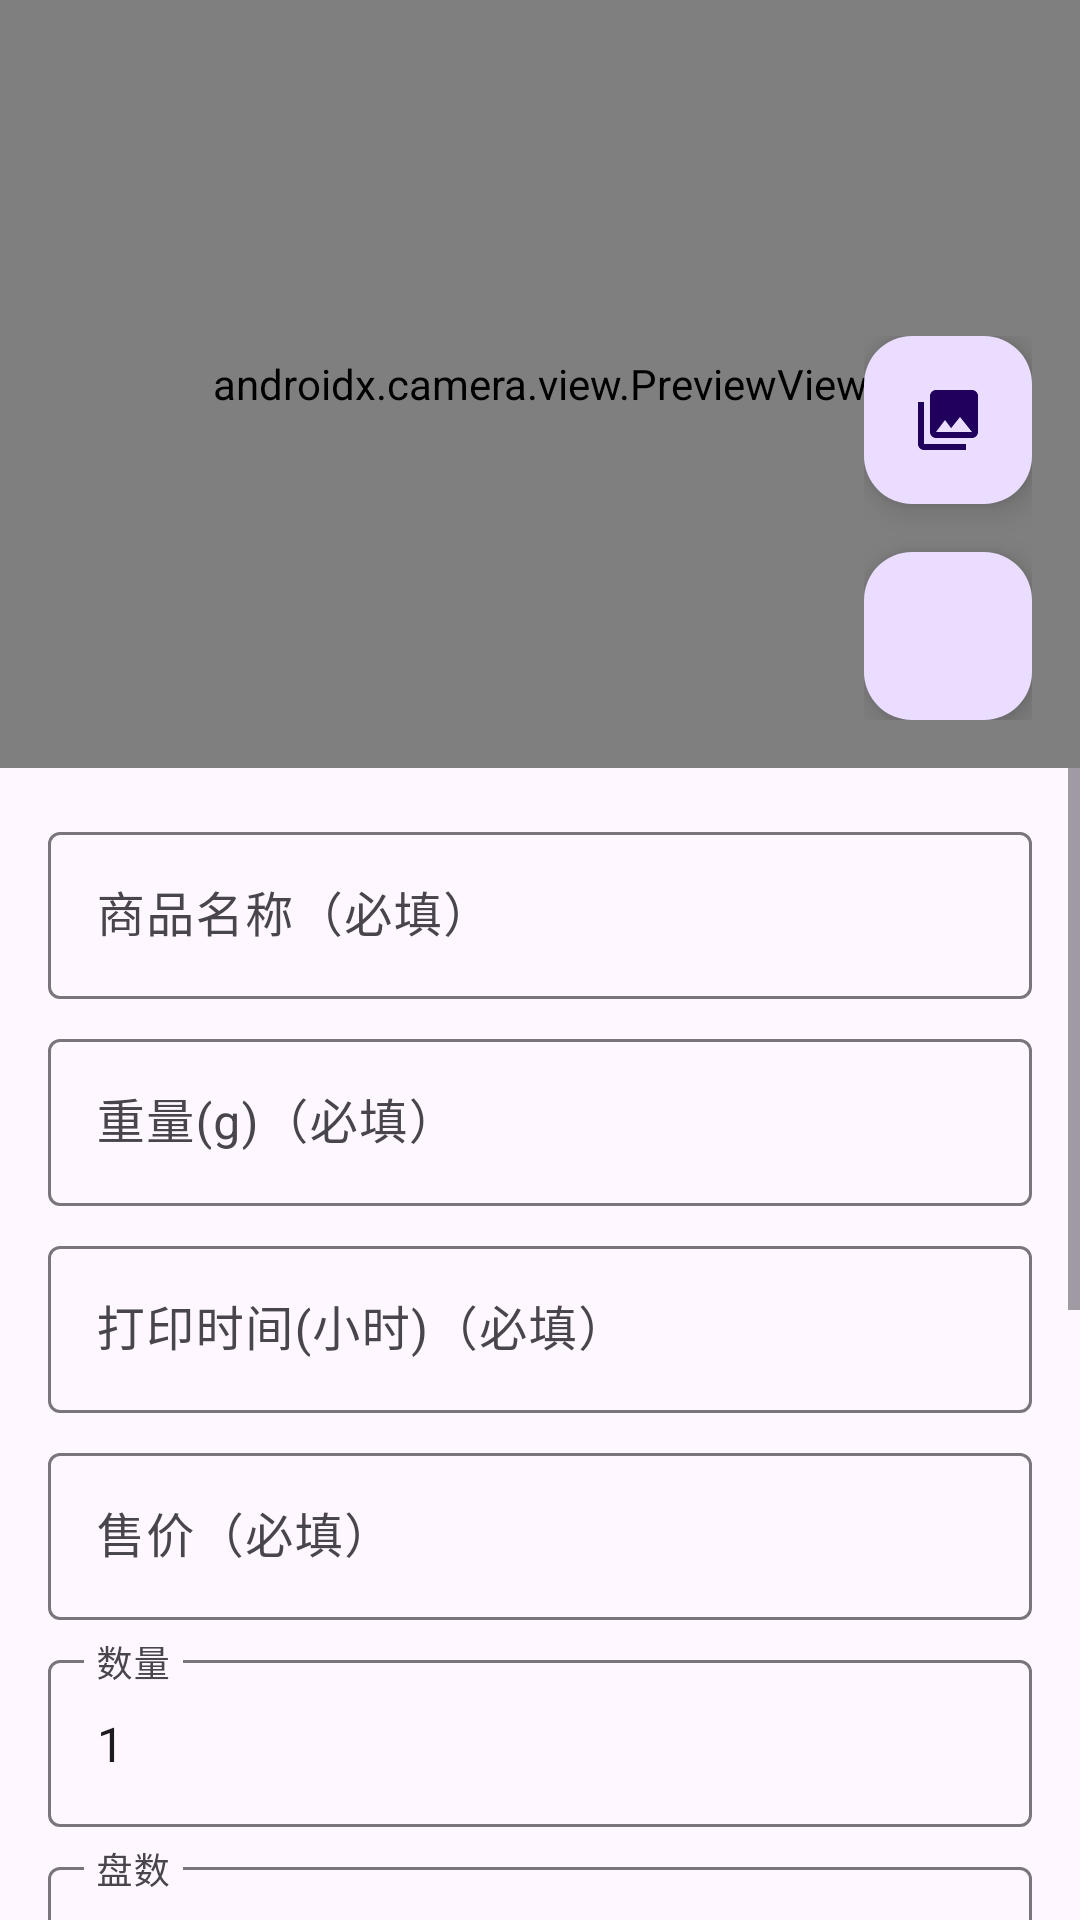

The Android layout XML behind this screen, and the referenced resources:
<!-- AndroidManifest.xml: application theme Theme.3dshop -->
<!-- res/layout/fragment_product_camera.xml -->
<?xml version="1.0" encoding="utf-8"?>
<androidx.constraintlayout.widget.ConstraintLayout xmlns:android="http://schemas.android.com/apk/res/android"
    xmlns:app="http://schemas.android.com/apk/res-auto"
    android:layout_width="match_parent"
    android:layout_height="match_parent">

    <FrameLayout
        android:id="@+id/camera_container"
        android:layout_width="match_parent"
        android:layout_height="0dp"
        app:layout_constraintHeight_percent="0.4"
        app:layout_constraintTop_toTopOf="parent">

        <androidx.camera.view.PreviewView
            android:id="@+id/viewFinder"
            android:layout_width="match_parent"
            android:layout_height="match_parent" />

        <ImageView
            android:id="@+id/ivPhoto"
            android:layout_width="match_parent"
            android:layout_height="match_parent"
            android:scaleType="centerCrop"
            android:visibility="gone" />

        <LinearLayout
            android:layout_width="wrap_content"
            android:layout_height="wrap_content"
            android:layout_gravity="bottom|end"
            android:layout_margin="16dp"
            android:orientation="vertical">

            <com.google.android.material.floatingactionbutton.FloatingActionButton
                android:id="@+id/fabGallery"
                android:layout_width="wrap_content"
                android:layout_height="wrap_content"
                android:layout_marginBottom="16dp"
                android:src="@drawable/ic_gallery" />

            <com.google.android.material.floatingactionbutton.FloatingActionButton
                android:id="@+id/fabCamera"
                android:layout_width="wrap_content"
                android:layout_height="wrap_content"
                android:src="@drawable/ic_camera" />

        </LinearLayout>

    </FrameLayout>

    <ScrollView
        android:id="@+id/formContainer"
        android:layout_width="match_parent"
        android:layout_height="0dp"
        android:fillViewport="true"
        app:layout_constraintBottom_toBottomOf="parent"
        app:layout_constraintTop_toBottomOf="@id/camera_container">

        <LinearLayout
            android:layout_width="match_parent"
            android:layout_height="wrap_content"
            android:orientation="vertical"
            android:padding="16dp">

            <com.google.android.material.textfield.TextInputLayout
                android:id="@+id/tilName"
                android:layout_width="match_parent"
                android:layout_height="wrap_content"
                android:hint="商品名称（必填）">

                <com.google.android.material.textfield.TextInputEditText
                    android:id="@+id/etName"
                    android:layout_width="match_parent"
                    android:layout_height="wrap_content"
                    android:inputType="text" />
            </com.google.android.material.textfield.TextInputLayout>

            <com.google.android.material.textfield.TextInputLayout
                android:id="@+id/tilWeight"
                android:layout_width="match_parent"
                android:layout_height="wrap_content"
                android:layout_marginTop="8dp"
                android:hint="重量(g)（必填）">

                <com.google.android.material.textfield.TextInputEditText
                    android:id="@+id/etWeight"
                    android:layout_width="match_parent"
                    android:layout_height="wrap_content"
                    android:inputType="numberDecimal" />
            </com.google.android.material.textfield.TextInputLayout>

            <com.google.android.material.textfield.TextInputLayout
                android:id="@+id/tilPrintTime"
                android:layout_width="match_parent"
                android:layout_height="wrap_content"
                android:layout_marginTop="8dp"
                android:hint="打印时间(小时)（必填）">

                <com.google.android.material.textfield.TextInputEditText
                    android:id="@+id/etPrintTime"
                    android:layout_width="match_parent"
                    android:layout_height="wrap_content"
                    android:inputType="numberDecimal" />
            </com.google.android.material.textfield.TextInputLayout>

            <com.google.android.material.textfield.TextInputLayout
                android:id="@+id/tilPrice"
                android:layout_width="match_parent"
                android:layout_height="wrap_content"
                android:layout_marginTop="8dp"
                android:hint="售价（必填）">

                <com.google.android.material.textfield.TextInputEditText
                    android:id="@+id/etPrice"
                    android:layout_width="match_parent"
                    android:layout_height="wrap_content"
                    android:inputType="numberDecimal" />
            </com.google.android.material.textfield.TextInputLayout>

            <com.google.android.material.textfield.TextInputLayout
                android:id="@+id/tilQuantity"
                android:layout_width="match_parent"
                android:layout_height="wrap_content"
                android:layout_marginTop="8dp"
                android:hint="数量">

                <com.google.android.material.textfield.TextInputEditText
                    android:id="@+id/etQuantity"
                    android:layout_width="match_parent"
                    android:layout_height="wrap_content"
                    android:inputType="number"
                    android:text="1" />
            </com.google.android.material.textfield.TextInputLayout>

            <com.google.android.material.textfield.TextInputLayout
                android:id="@+id/tilPlateCount"
                android:layout_width="match_parent"
                android:layout_height="wrap_content"
                android:layout_marginTop="8dp"
                android:hint="盘数">

                <com.google.android.material.textfield.TextInputEditText
                    android:id="@+id/etPlateCount"
                    android:layout_width="match_parent"
                    android:layout_height="wrap_content"
                    android:inputType="number"
                    android:text="1" />
            </com.google.android.material.textfield.TextInputLayout>

            <com.google.android.material.textfield.TextInputLayout
                android:id="@+id/tilMaterialUnitPrice"
                android:layout_width="match_parent"
                android:layout_height="wrap_content"
                android:layout_marginTop="8dp"
                android:hint="耗材单价(元/kg)">

                <com.google.android.material.textfield.TextInputEditText
                    android:id="@+id/etMaterialUnitPrice"
                    android:layout_width="match_parent"
                    android:layout_height="wrap_content"
                    android:inputType="numberDecimal"
                    android:text="39" />
            </com.google.android.material.textfield.TextInputLayout>

            <com.google.android.material.textfield.TextInputLayout
                android:id="@+id/tilPostProcessingCost"
                android:layout_width="match_parent"
                android:layout_height="wrap_content"
                android:layout_marginTop="8dp"
                android:hint="后处理物料费">

                <com.google.android.material.textfield.TextInputEditText
                    android:id="@+id/etPostProcessingCost"
                    android:layout_width="match_parent"
                    android:layout_height="wrap_content"
                    android:inputType="numberDecimal"
                    android:text="0" />
            </com.google.android.material.textfield.TextInputLayout>

            <com.google.android.material.textfield.TextInputLayout
                android:id="@+id/tilLaborCost"
                android:layout_width="match_parent"
                android:layout_height="wrap_content"
                android:layout_marginTop="8dp"
                android:hint="人工费">

                <com.google.android.material.textfield.TextInputEditText
                    android:id="@+id/etLaborCost"
                    android:layout_width="match_parent"
                    android:layout_height="wrap_content"
                    android:inputType="numberDecimal"
                    android:text="0" />
            </com.google.android.material.textfield.TextInputLayout>

            <com.google.android.material.textfield.TextInputLayout
                android:id="@+id/tilNote"
                android:layout_width="match_parent"
                android:layout_height="wrap_content"
                android:layout_marginTop="8dp"
                android:hint="备注">

                <com.google.android.material.textfield.TextInputEditText
                    android:id="@+id/etNote"
                    android:layout_width="match_parent"
                    android:layout_height="wrap_content"
                    android:inputType="textMultiLine"
                    android:minLines="3" />
            </com.google.android.material.textfield.TextInputLayout>

            <Button
                android:id="@+id/btnSave"
                android:layout_width="match_parent"
                android:layout_height="wrap_content"
                android:layout_marginTop="16dp"
                android:text="保存" />

        </LinearLayout>
    </ScrollView>

</androidx.constraintlayout.widget.ConstraintLayout>
<!-- resources referenced by this layout -->
<resources>
  <!-- drawable ic_gallery (drawable) -->
  <?xml version="1.0" encoding="utf-8"?>
  <vector xmlns:android="http://schemas.android.com/apk/res/android"
      android:width="24dp"
      android:height="24dp"
      android:viewportWidth="24"
      android:viewportHeight="24">
      <path
          android:fillColor="#FFFFFF"
          android:pathData="M22,16L22,4c0,-1.1 -0.9,-2 -2,-2L8,2c-1.1,0 -2,0.9 -2,2v12c0,1.1 0.9,2 2,2h12c1.1,0 2,-0.9 2,-2zM11,12l2.03,2.71L16,11l4,5L8,16l3,-4zM2,6v14c0,1.1 0.9,2 2,2h14v-2L4,20L4,6L2,6z"/>
  </vector>
  <style name="Theme.3dshop" parent="Base.Theme.3dshop" />
  <style name="Base.Theme.3dshop" parent="Theme.Material3.DayNight.NoActionBar">
          
          
      </style>
</resources>
